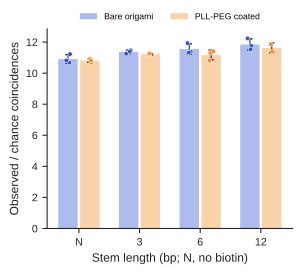

The data file committed next to this chart (first rows):
coating, stem, n, mean, sd
Uncoated, N, 3, 10.91, 0.28
Uncoated, 3, 3, 11.37, 0.1101
Uncoated, 6, 3, 11.55, 0.3334
Uncoated, 12, 3, 11.84, 0.3594
PLL-PEG, N, 3, 10.81, 0.1134
PLL-PEG, 3, 3, 11.22, 0.03772
PLL-PEG, 6, 3, 11.17, 0.3129
PLL-PEG, 12, 2, 11.62, 0.316
